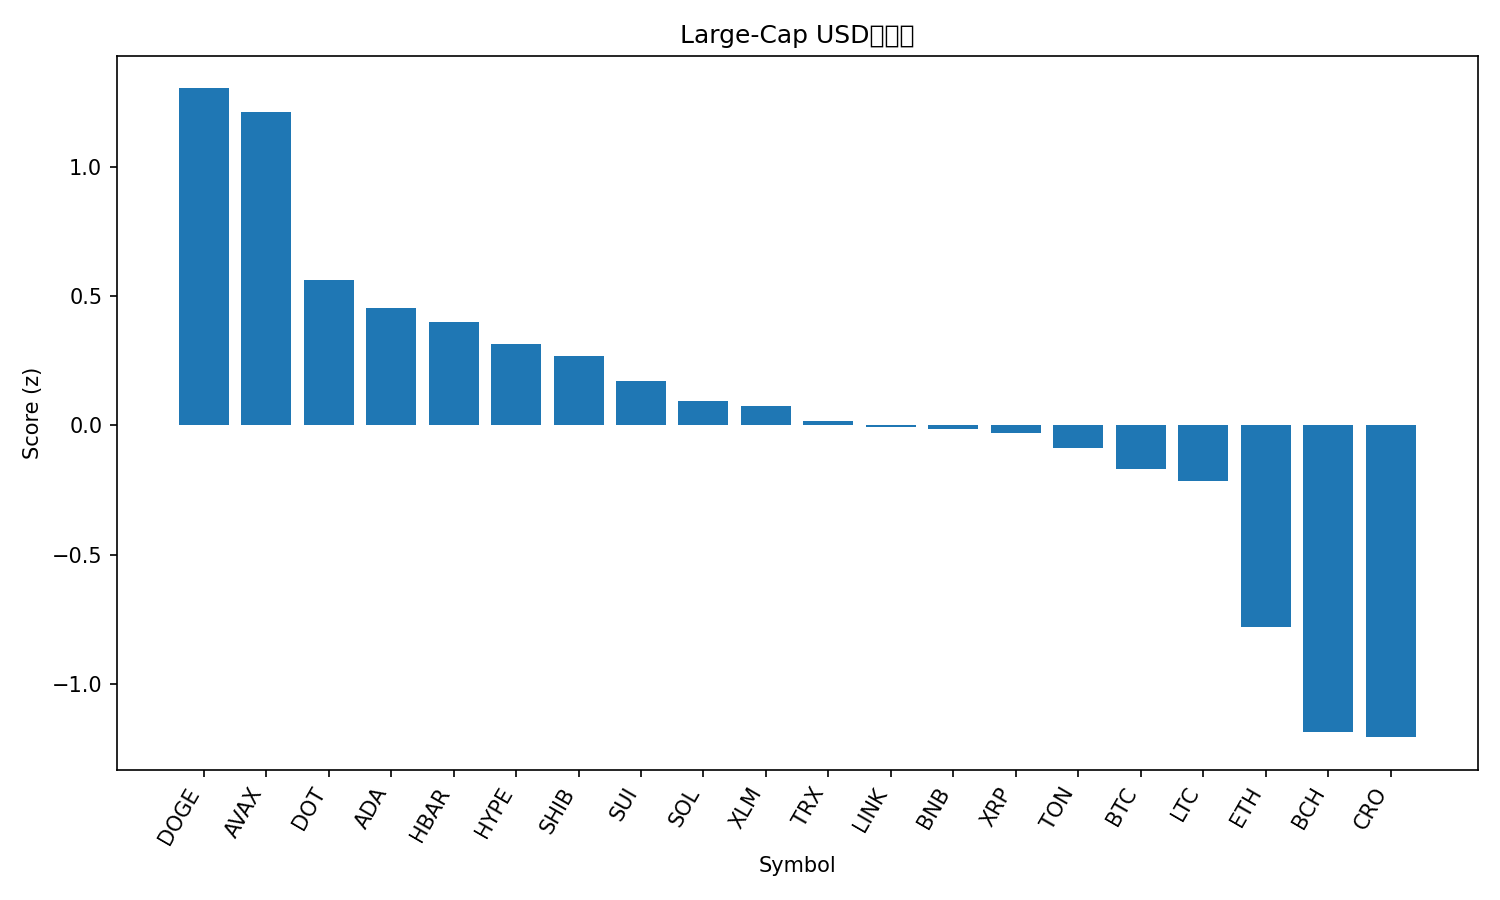

The table this chart was drawn from, first rows:
rank, name, symbol, price, pct_1h, pct_24h, pct_7d, pct_1h_vs_btc, pct_24h_vs_btc, pct_7d_vs_btc, market_cap_rank, market_cap, volume_usd, score
1, Dogecoin, DOGE, 0.2461, 0.8589, 2.79, 12.32, 0.9209, 0.5305, 10.75, 9, 37135667049, 2612870864, 1.303
2, Avalanche, AVAX, 28.56, -0.4695, 9.7, 13, -0.4074, 7.441, 11.43, 21, 12066700143, 1579409074, 1.212
3, Polkadot, DOT, 4.18, 0.3037, 3, 7.977, 0.3657, 0.7405, 6.402, 34, 6358868430, 326583427, 0.5605
4, Cardano, ADA, 0.8869, 0.2668, 3.088, 5.545, 0.3288, 0.8284, 3.971, 10, 32378932812, 1505954422, 0.4544
5, Hedera, HBAR, 0.2332, 0.2139, 3.217, 5.033, 0.2759, 0.9579, 3.459, 25, 9885490987, 208243996, 0.4002
6, Hyperliquid, HYPE, 54.69, -0.4344, 4.082, 18.67, -0.3723, 1.823, 17.1, 15, 14808834461, 606984497, 0.3129
7, Shiba Inu, SHIB, 1.306e-05, 0.3652, 1.868, 4.142, 0.4273, -0.3918, 2.567, 31, 7693079165, 208019153, 0.2687
8, Sui, SUI, 3.59, -0.2774, 4.52, 6.829, -0.2154, 2.261, 5.255, 18, 12823571009, 1139981716, 0.1698
9, Solana, SOL, 222.4, -0.1803, 3.66, 5.981, -0.1183, 1.401, 4.407, 6, 120505495764, 9412435335, 0.09407
10, Stellar, XLM, 0.3836, -0.03898, 3.096, 4.668, 0.02306, 0.8366, 3.093, 20, 12180368333, 212397580, 0.07615
11, TRON, TRX, 0.3395, 0.3433, 1.528, -0.4301, 0.4054, -0.7312, -2.005, 11, 32135314658, 609309362, 0.01771
12, Chainlink, LINK, 23.55, 0.1572, 2.492, -0.6254, 0.2193, 0.2322, -2.2, 13, 15971268127, 784760119, -0.005519
13, BNB, BNB, 896.5, -0.009216, 2.549, 4.172, 0.05283, 0.29, 2.597, 5, 124787776026, 1645605554, -0.01466
14, XRP, XRP, 3.0, 0.1257, 1.556, 4.966, 0.1878, -0.7031, 3.391, 3, 178940453306, 4361932444, -0.02878
15, Toncoin, TON, 3.14, 0.2344, 1.745, -1.143, 0.2964, -0.5141, -2.718, 29, 8056875189, 32792843, -0.088
16, Bitcoin, BTC, 113624, -0.06204, 2.259, 1.575, 0.0, 0.0, 0.0, 1, 2263580480001, 49985468872, -0.1707
17, Litecoin, LTC, 116.1, -0.3972, 3.913, 3.188, -0.3352, 1.654, 1.614, 26, 8857104809, 614199222, -0.216
18, Ethereum, ETH, 4356, -0.364, 1.664, -2.491, -0.302, -0.5953, -4.066, 2, 525826194660, 31184983988, -0.78
19, Bitcoin Cash, BCH, 579.4, -0.4869, 0.3807, -1.291, -0.4249, -1.879, -2.866, 23, 11544102426, 319456579, -1.186
20, Cronos, CRO, 0.2535, -0.3827, 0.7423, -7.381, -0.3207, -1.517, -8.956, 28, 8521893115, 103595986, -1.207
21, Figure Heloc, FIGR_HELOC, 0.9916, -0.3689, -0.5349, -1.182, -0.3068, -2.794, -2.757, 19, 12247590373, 23331131, -1.234
